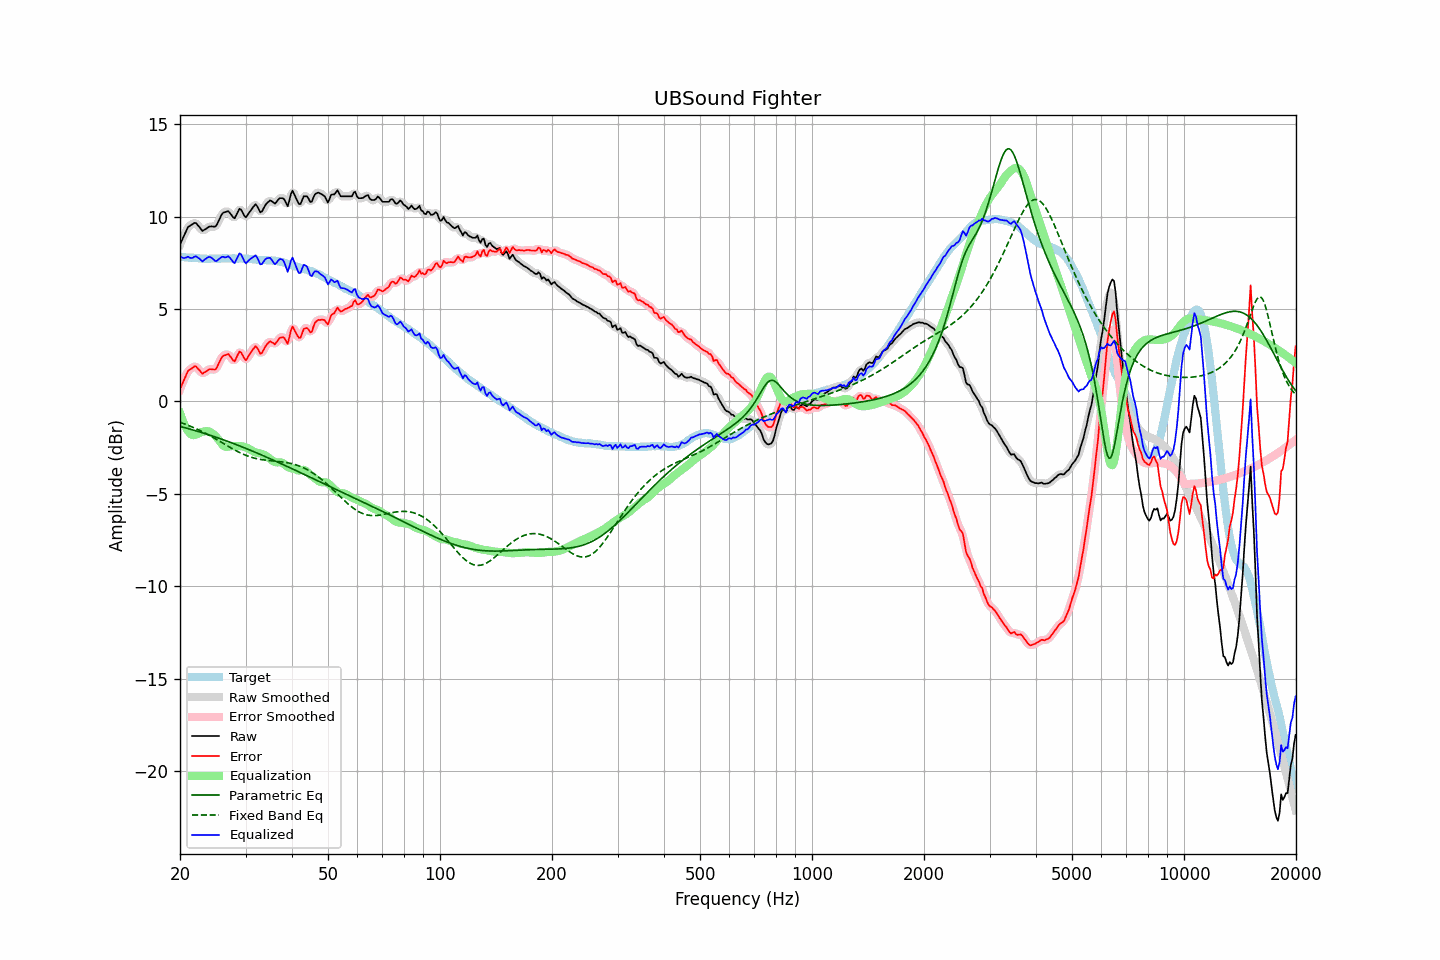

Source data for this figure (header and first rows):
frequency, raw, error, smoothed, error_smoothed, equalization, parametric_eq, fixed_band_eq, equalized_raw, equalized_smoothed, target
20.00, 8.49, 0.66, 8.47, 0.65, -0.63, -1.35, -1.13, 7.86, 7.84, 7.82
20.20, 8.68, 0.86, 8.69, 0.88, -0.88, -1.37, -1.16, 7.80, 7.81, 7.81
20.40, 8.87, 1.07, 8.89, 1.09, -1.11, -1.40, -1.19, 7.76, 7.79, 7.80
20.61, 9.06, 1.26, 9.08, 1.28, -1.30, -1.42, -1.22, 7.76, 7.77, 7.80
20.81, 9.26, 1.48, 9.26, 1.47, -1.47, -1.44, -1.26, 7.79, 7.79, 7.78
21.02, 9.44, 1.65, 9.40, 1.62, -1.61, -1.47, -1.29, 7.83, 7.80, 7.78
21.23, 9.49, 1.71, 9.50, 1.72, -1.71, -1.49, -1.33, 7.77, 7.78, 7.77
21.44, 9.55, 1.77, 9.56, 1.79, -1.79, -1.52, -1.36, 7.76, 7.77, 7.78
21.66, 9.60, 1.82, 9.61, 1.84, -1.83, -1.54, -1.40, 7.77, 7.79, 7.77
21.87, 9.66, 1.89, 9.64, 1.88, -1.82, -1.57, -1.44, 7.83, 7.82, 7.76
22.09, 9.65, 1.89, 9.62, 1.86, -1.80, -1.59, -1.48, 7.85, 7.83, 7.75
22.31, 9.54, 1.78, 9.55, 1.80, -1.75, -1.62, -1.52, 7.78, 7.80, 7.75
22.54, 9.44, 1.70, 9.43, 1.68, -1.71, -1.65, -1.56, 7.73, 7.72, 7.74
22.76, 9.33, 1.59, 9.32, 1.59, -1.67, -1.67, -1.60, 7.65, 7.65, 7.73
22.99, 9.22, 1.49, 9.27, 1.54, -1.64, -1.70, -1.64, 7.57, 7.62, 7.72
23.22, 9.28, 1.56, 9.27, 1.55, -1.62, -1.73, -1.69, 7.65, 7.64, 7.71
23.45, 9.33, 1.61, 9.32, 1.60, -1.61, -1.75, -1.73, 7.72, 7.71, 7.72
23.69, 9.39, 1.67, 9.39, 1.68, -1.61, -1.78, -1.78, 7.77, 7.78, 7.71
23.92, 9.45, 1.73, 9.44, 1.72, -1.63, -1.81, -1.83, 7.82, 7.81, 7.71
24.16, 9.47, 1.74, 9.46, 1.74, -1.66, -1.84, -1.87, 7.80, 7.80, 7.72
24.40, 9.47, 1.73, 9.46, 1.73, -1.72, -1.87, -1.92, 7.75, 7.74, 7.73
24.65, 9.46, 1.72, 9.45, 1.72, -1.79, -1.90, -1.97, 7.67, 7.66, 7.73
24.89, 9.46, 1.73, 9.49, 1.76, -1.87, -1.93, -2.02, 7.59, 7.62, 7.73
25.14, 9.57, 1.85, 9.59, 1.86, -1.96, -1.96, -2.07, 7.61, 7.62, 7.72
25.39, 9.76, 2.04, 9.75, 2.03, -2.07, -1.99, -2.12, 7.69, 7.68, 7.72
25.65, 9.94, 2.21, 9.94, 2.22, -2.19, -2.02, -2.17, 7.75, 7.76, 7.72
25.91, 10.12, 2.39, 10.10, 2.37, -2.30, -2.05, -2.23, 7.82, 7.80, 7.73
26.16, 10.22, 2.48, 10.20, 2.46, -2.39, -2.08, -2.28, 7.82, 7.81, 7.74
26.43, 10.24, 2.49, 10.27, 2.52, -2.45, -2.11, -2.33, 7.79, 7.82, 7.74
26.69, 10.27, 2.52, 10.28, 2.54, -2.46, -2.14, -2.38, 7.81, 7.82, 7.74
26.96, 10.30, 2.56, 10.26, 2.53, -2.44, -2.17, -2.43, 7.85, 7.82, 7.73
27.23, 10.20, 2.47, 10.20, 2.46, -2.43, -2.21, -2.48, 7.77, 7.77, 7.73
27.50, 10.09, 2.36, 10.07, 2.34, -2.42, -2.24, -2.53, 7.67, 7.66, 7.73
27.77, 9.97, 2.22, 9.98, 2.24, -2.42, -2.27, -2.58, 7.55, 7.56, 7.74
28.05, 9.91, 2.17, 9.97, 2.24, -2.42, -2.30, -2.63, 7.48, 7.55, 7.74
28.33, 10.08, 2.36, 10.08, 2.35, -2.42, -2.34, -2.68, 7.65, 7.66, 7.72
28.62, 10.25, 2.53, 10.25, 2.52, -2.42, -2.37, -2.72, 7.84, 7.83, 7.72
28.90, 10.43, 2.69, 10.37, 2.64, -2.42, -2.41, -2.76, 8.01, 7.95, 7.73
29.19, 10.38, 2.64, 10.35, 2.62, -2.42, -2.44, -2.81, 7.96, 7.93, 7.73
29.48, 10.22, 2.49, 10.22, 2.49, -2.44, -2.47, -2.85, 7.78, 7.78, 7.72
29.78, 10.05, 2.33, 10.07, 2.34, -2.46, -2.51, -2.88, 7.59, 7.61, 7.72
30.08, 9.96, 2.23, 10.02, 2.29, -2.49, -2.54, -2.92, 7.47, 7.53, 7.73
30.38, 10.09, 2.36, 10.07, 2.35, -2.52, -2.58, -2.95, 7.56, 7.55, 7.72
30.68, 10.22, 2.51, 10.20, 2.48, -2.57, -2.62, -2.98, 7.65, 7.63, 7.70
30.99, 10.35, 2.64, 10.34, 2.64, -2.62, -2.65, -3.01, 7.72, 7.72, 7.70
31.30, 10.46, 2.76, 10.48, 2.79, -2.68, -2.69, -3.04, 7.78, 7.80, 7.69
31.61, 10.57, 2.88, 10.58, 2.90, -2.72, -2.72, -3.06, 7.84, 7.86, 7.68
31.93, 10.67, 2.99, 10.61, 2.94, -2.76, -2.76, -3.09, 7.90, 7.85, 7.67
32.24, 10.57, 2.89, 10.54, 2.87, -2.79, -2.80, -3.11, 7.78, 7.75, 7.67
32.57, 10.40, 2.75, 10.40, 2.74, -2.80, -2.83, -3.12, 7.60, 7.60, 7.65
32.89, 10.23, 2.58, 10.29, 2.64, -2.82, -2.87, -3.14, 7.41, 7.47, 7.65
33.22, 10.28, 2.63, 10.31, 2.66, -2.84, -2.91, -3.15, 7.44, 7.46, 7.65
33.55, 10.44, 2.80, 10.42, 2.77, -2.88, -2.95, -3.17, 7.56, 7.54, 7.64
33.89, 10.61, 2.95, 10.58, 2.94, -2.92, -2.98, -3.18, 7.69, 7.66, 7.65
34.23, 10.72, 3.08, 10.72, 3.09, -2.97, -3.02, -3.19, 7.74, 7.75, 7.63
34.57, 10.80, 3.16, 10.81, 3.18, -3.04, -3.06, -3.20, 7.76, 7.77, 7.63
34.92, 10.88, 3.25, 10.85, 3.22, -3.11, -3.10, -3.20, 7.77, 7.74, 7.62
35.27, 10.84, 3.21, 10.82, 3.19, -3.18, -3.14, -3.21, 7.66, 7.64, 7.63
35.62, 10.77, 3.15, 10.77, 3.15, -3.23, -3.18, -3.22, 7.53, 7.54, 7.61
35.97, 10.70, 3.09, 10.75, 3.14, -3.28, -3.22, -3.23, 7.42, 7.47, 7.61
... 635 more rows
